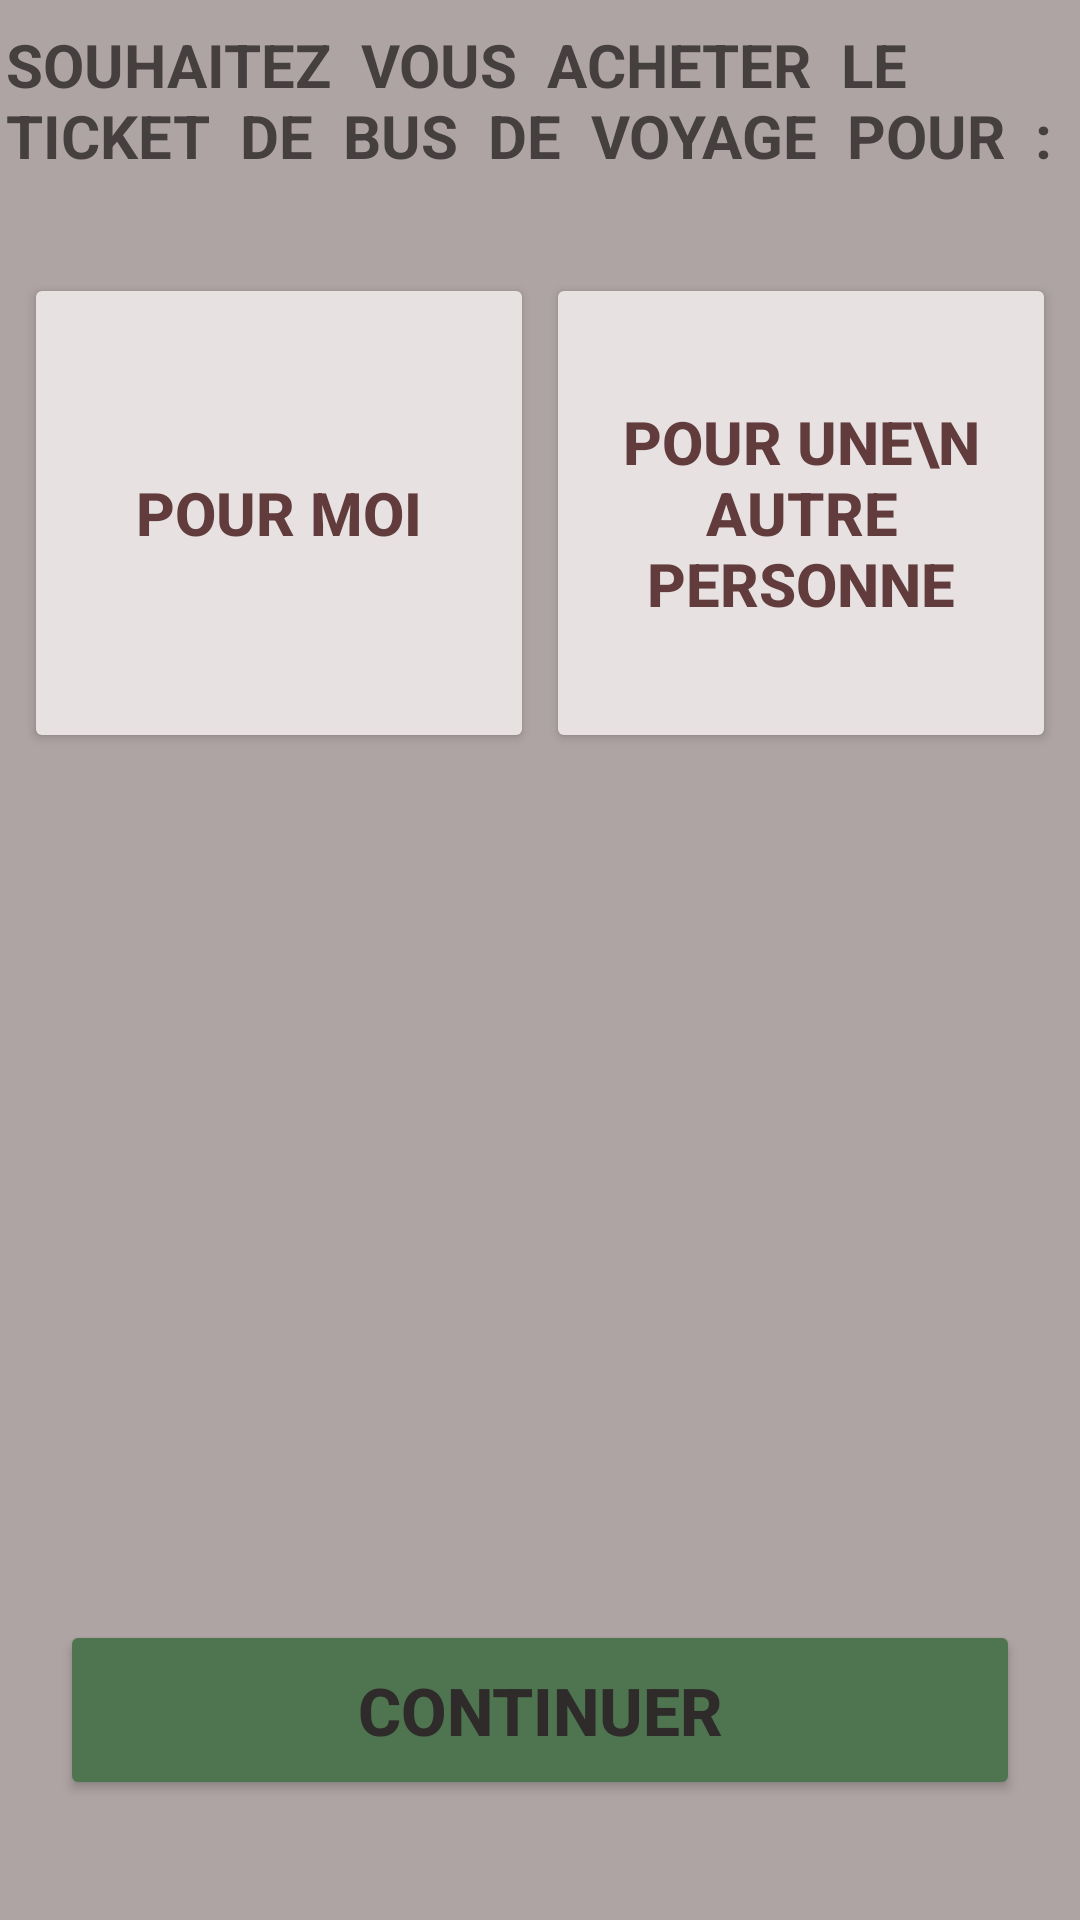

Reconstruct the res/layout file that produces this screen, plus the resources it refers to.
<!-- AndroidManifest.xml: application theme Theme.Siaga -->
<!-- res/layout/activity_home.xml -->
<?xml version="1.0" encoding="utf-8"?>
<androidx.constraintlayout.widget.ConstraintLayout xmlns:android="http://schemas.android.com/apk/res/android"
    xmlns:app="http://schemas.android.com/apk/res-auto"
    xmlns:tools="http://schemas.android.com/tools"
    android:id="@+id/main"
    android:layout_width="match_parent"
    android:layout_height="match_parent"
    android:background="#AFA4A4"
    tools:context=".HomeActivity">

  <Button
      android:id="@+id/button2"
      android:layout_width="170dp"
      android:layout_height="160dp"
      android:layout_marginTop="16dp"
      android:layout_marginEnd="8dp"
      android:backgroundTint="#E7E1E1"
      android:text="POUR UNE\n AUTRE PERSONNE"
      android:textColor="#623C3C"
      android:textSize="20sp"
      android:textStyle="bold"
      app:cornerRadius="20dp"
      app:layout_constraintEnd_toEndOf="parent"
      app:layout_constraintTop_toBottomOf="@+id/textView3"
      app:strokeColor="#E7E1E1"
      app:strokeWidth="15px" />

  <TextView
      android:id="@+id/textView3"
      android:layout_width="356dp"
      android:layout_height="67dp"
      android:layout_marginTop="8dp"
      android:text="SOUHAITEZ  VOUS  ACHETER  LE  TICKET  DE  BUS  DE  VOYAGE  POUR  :"
      android:textColor="#453F3F"
      android:textSize="20sp"
      android:textStyle="bold"
      app:layout_constraintEnd_toEndOf="parent"
      app:layout_constraintHorizontal_bias="0.5"
      app:layout_constraintStart_toStartOf="parent"
      app:layout_constraintTop_toTopOf="parent" />

  <Button
      android:id="@+id/button"
      android:layout_width="170dp"
      android:layout_height="160dp"
      android:layout_marginStart="8dp"
      android:layout_marginTop="16dp"
      android:backgroundTint="#E7E1E1"
      android:text="POUR MOI"
      android:textColor="#623C3C"
      android:textSize="20sp"
      android:textStyle="bold"
      app:cornerRadius="20dp"
      app:layout_constraintStart_toStartOf="parent"
      app:layout_constraintTop_toBottomOf="@+id/textView3"
      app:strokeColor="#E7E1E1"
      app:strokeWidth="15px" />

  <TextView
      android:id="@+id/entre"
      android:layout_width="wrap_content"
      android:layout_height="wrap_content"
      android:layout_marginTop="71dp"
      android:textSize="25sp"
      android:textStyle="bold"
      app:layout_constraintEnd_toStartOf="@+id/button2"
      app:layout_constraintHorizontal_bias="0.5"
      app:layout_constraintStart_toEndOf="@+id/button"
      app:layout_constraintTop_toBottomOf="@+id/textView3" />

  <Button
      android:id="@+id/continuer"
      android:layout_width="0dp"
      android:layout_height="60dp"
      android:layout_marginLeft="20dp"
      android:layout_marginRight="20dp"
      android:layout_marginBottom="40dp"
      android:backgroundTint="#4E754F"
      android:text="CONTINUER"
      android:textColor="#2F2B2B"
      android:textSize="22sp"
      android:textStyle="bold"
      app:cornerRadius="20dp"
      app:layout_constraintBottom_toBottomOf="parent"
      app:layout_constraintEnd_toEndOf="parent"
      app:layout_constraintHorizontal_bias="0.5"
      app:layout_constraintStart_toStartOf="parent" />

</androidx.constraintlayout.widget.ConstraintLayout>
<!-- resources referenced by this layout -->
<resources>
  <style name="Theme.Siaga" parent="Base.Theme.Siaga" />
  <style name="Base.Theme.Siaga" parent="Theme.MaterialComponents.DayNight.DarkActionBar">
          
          <item name="colorPrimary">@color/yellow</item>
          <item name="colorPrimaryVariant">@color/blue</item>
          <item name="colorOnPrimary">@color/red</item>
          
          <item name="colorSecondary">@color/green</item>
          <item name="colorSecondaryVariant">@color/grey</item>
          <item name="colorOnSecondary">@color/purple</item>
          
          <item name="android:statusBarColor" tools:targetApi="l">?attr/colorPrimaryVariant</item>    </style>
  <color name="yellow">#E7DC00</color>
  <color name="blue">#1478D0</color>
  <color name="red">#BD1010</color>
  <color name="green">#4A4D47</color>
  <color name="grey">#22AFA4A4</color>
  <color name="purple">#5D0899</color>
</resources>
